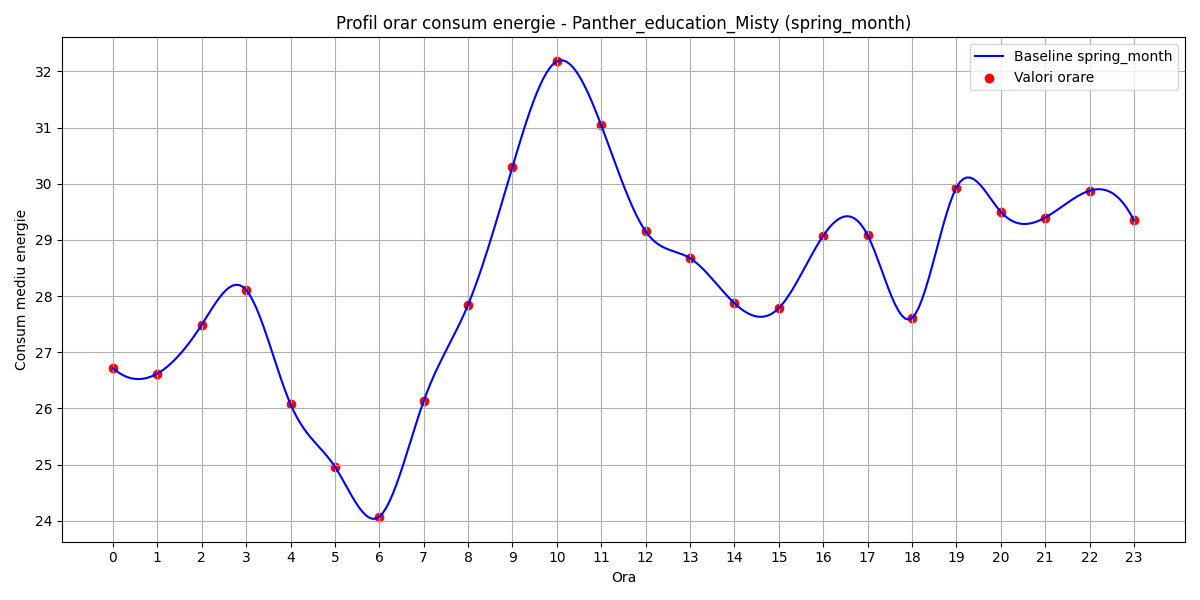

Data behind this chart, as committed beside it:
hour, B(t)
0, 26.72
1, 26.62
2, 27.49
3, 28.11
4, 26.08
5, 24.96
6, 24.07
7, 26.13
8, 27.85
9, 30.3
10, 32.18
11, 31.04
12, 29.15
13, 28.67
14, 27.87
15, 27.78
16, 29.07
17, 29.08
18, 27.61
19, 29.93
20, 29.5
21, 29.4
22, 29.88
23, 29.35
